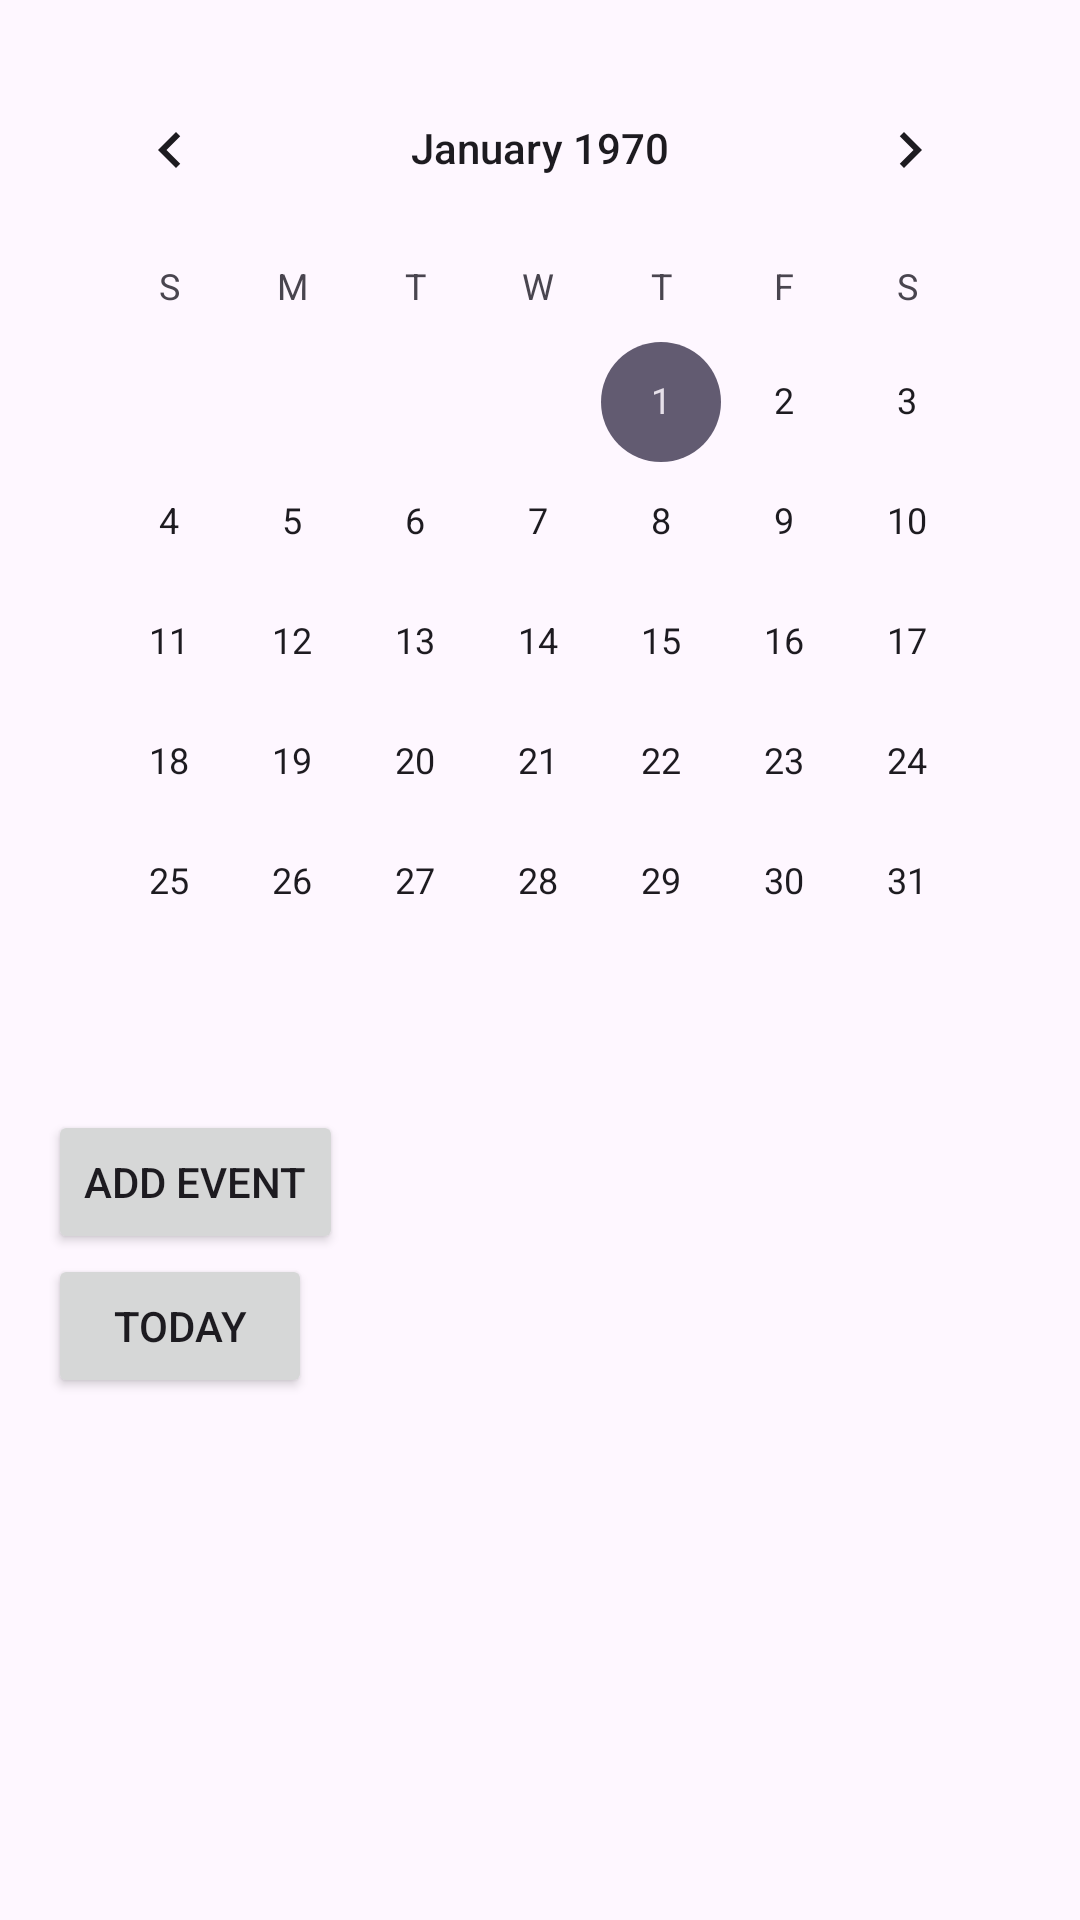

Produce the Android XML layout that renders to this screen, including the resource entries it uses.
<!-- AndroidManifest.xml: application theme Theme.E_scool_Ashray -->
<!-- res/layout/activity_event_calendar.xml -->
<LinearLayout xmlns:android="http://schemas.android.com/apk/res/android"
    android:layout_width="match_parent"
    android:layout_height="match_parent"
    android:orientation="vertical"
    android:padding="16dp">

    <CalendarView
        android:id="@+id/calendarView"
        android:layout_width="match_parent"
        android:layout_height="wrap_content"
        android:layout_marginBottom="16dp"/>

    <Button
        android:id="@+id/addEventButton"
        android:layout_width="wrap_content"
        android:layout_height="wrap_content"
        android:text="Add Event"/>


    <Button
        android:id="@+id/todayButton"
        android:layout_width="wrap_content"
        android:layout_height="wrap_content"
        android:text="Today" />

    <androidx.recyclerview.widget.RecyclerView
        android:id="@+id/eventList"
        android:layout_width="match_parent"
        android:layout_height="0dp"
        android:layout_weight="1"
        android:layout_marginTop="16dp"/>
</LinearLayout>
<!-- resources referenced by this layout -->
<resources>
  <style name="Theme.E_scool_Ashray" parent="Base.Theme.E_scool_Ashray" />
  <style name="Base.Theme.E_scool_Ashray" parent="Theme.Material3.DayNight.NoActionBar">
          
          
      </style>
</resources>
